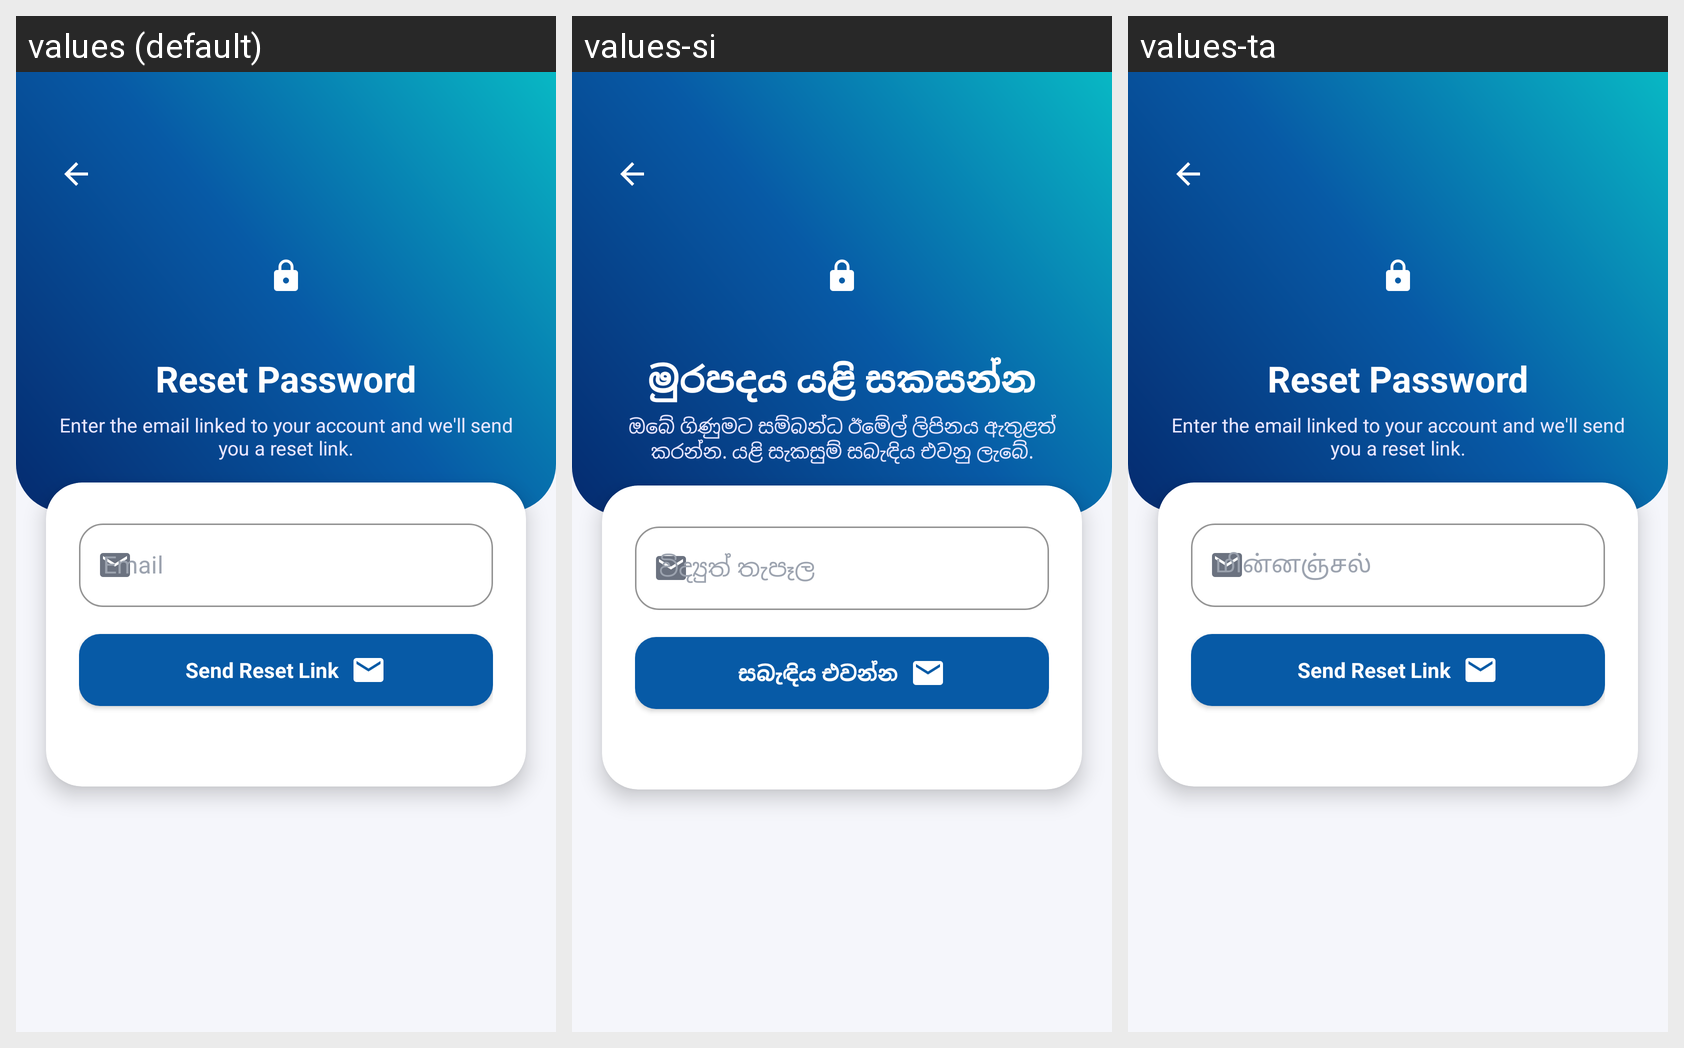

The Android screen above is rendered under several locales of the same app. Produce the string resources it draws, with the default and per-locale values.
Android screen res/layout/activity_forgot_password.xml rendered under 3 locales, left to right: values (default), values-si, values-ta. Device: Nexus 5 (rendered at 1080×1920; each locale shown at half size, 540×960, under a caption strip naming it); theme Theme.KRISSSMSShield.
Strings drawn on this screen, with the default value and each locale's value (text and hints the layout hard-codes, and strings that could not be matched under every locale, appear in the picture but are not listed):

forgot_password_title
  values: Reset Password
  values-si: මුරපදය යළි සකසන්න
  values-ta: Reset Password  [not translated; the default value is used]

forgot_password_subtitle
  values: Enter the email linked to your account and we'll send you a reset link.
  values-si: ඔබේ ගිණුමට සම්බන්ධ ඊමේල් ලිපිනය ඇතුළත් කරන්න. යළි සැකසුම් සබැඳිය එවනු ලැබේ.
  values-ta: Enter the email linked to your account and we'll send you a reset link.  [not translated; the default value is used]

email
  values: Email
  values-si: විද්‍යුත් තැපෑල
  values-ta: மின்னஞ்சல்

reset_password_button
  values: Reset Password
  values-si: මුරපදය යළි සකසන්න
  values-ta: Reset Password  [not translated; the default value is used]

send_reset_link
  values: Send Reset Link
  values-si: සබැඳිය එවන්න
  values-ta: Send Reset Link  [not translated; the default value is used]
